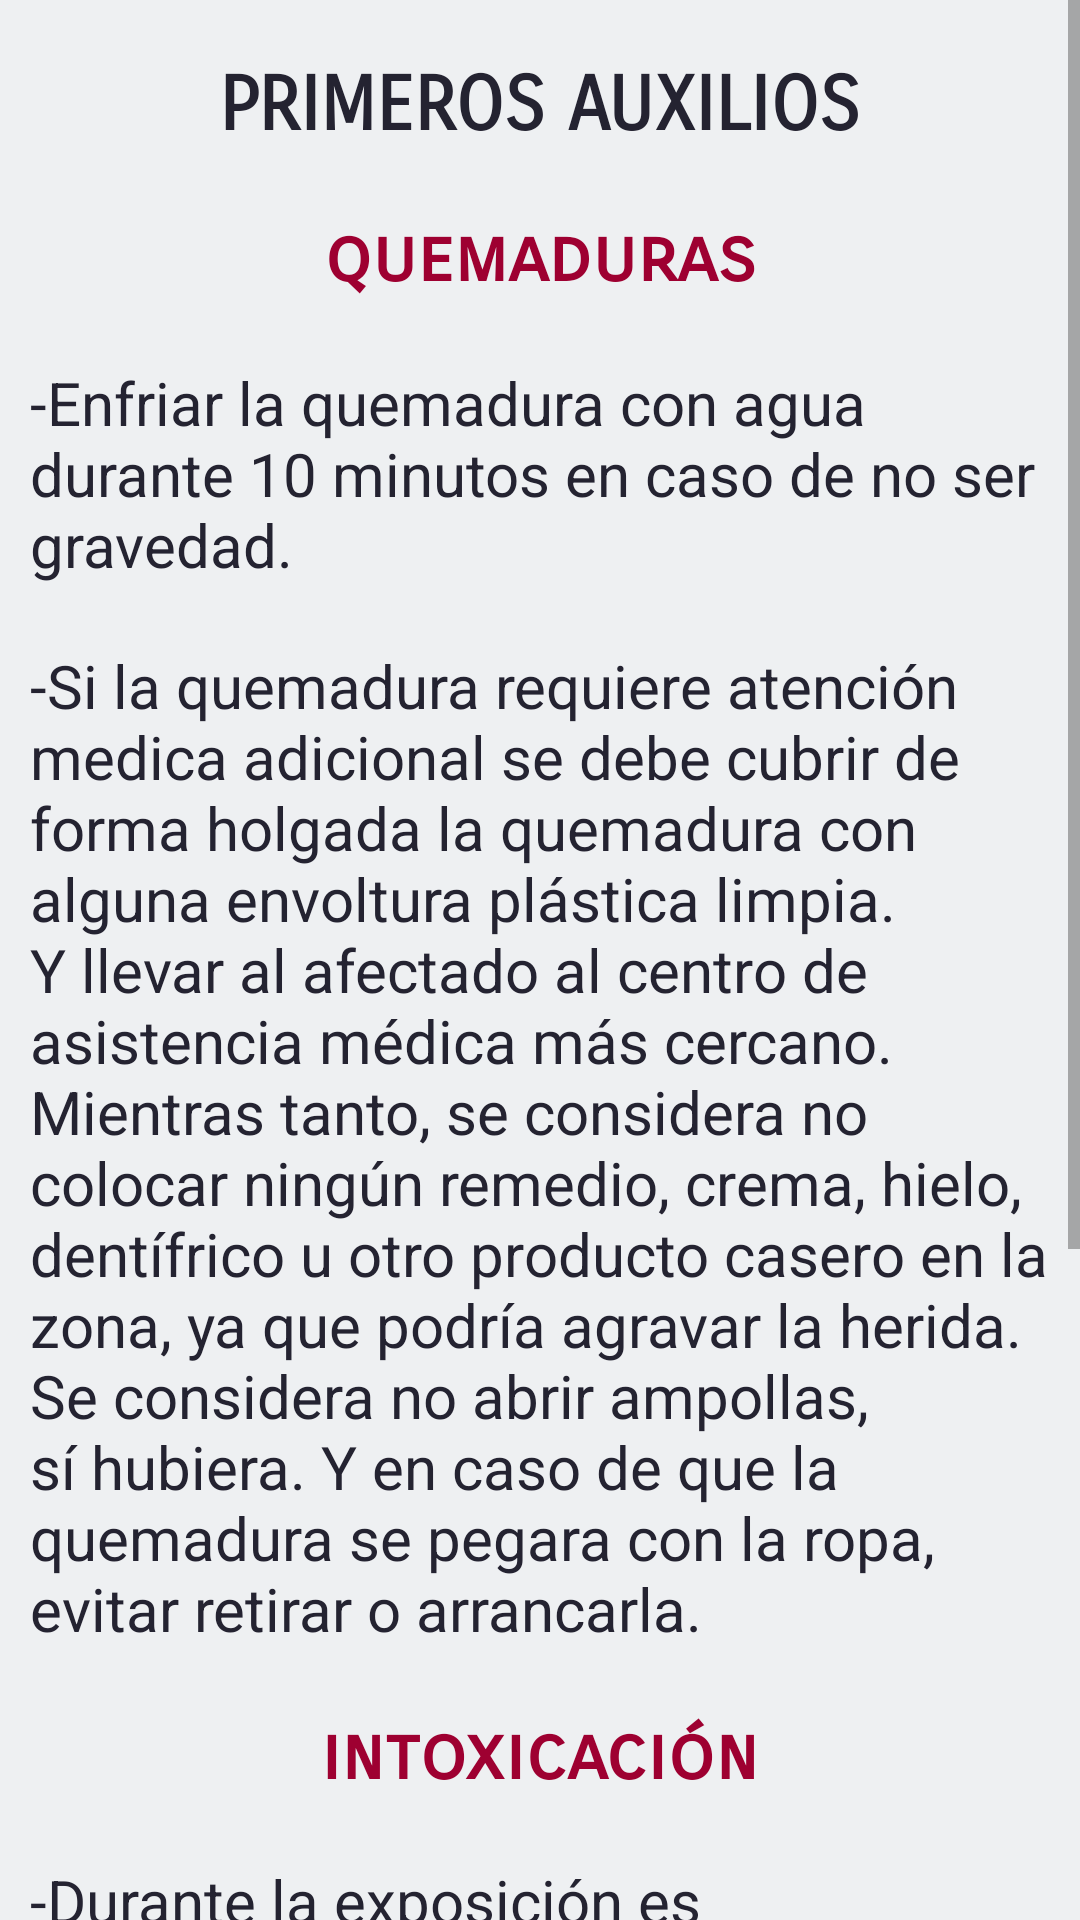

Write the Android layout XML for this screen, with the resource values it uses.
<!-- AndroidManifest.xml: application theme Theme.AppIncendios -->
<!-- res/layout/activity_primeros_auxilios.xml -->
<?xml version="1.0" encoding="utf-8"?>
<androidx.constraintlayout.widget.ConstraintLayout xmlns:android="http://schemas.android.com/apk/res/android"
    xmlns:app="http://schemas.android.com/apk/res-auto"
    xmlns:tools="http://schemas.android.com/tools"
    android:layout_width="match_parent"
    android:layout_height="match_parent"
    android:background="#EEF0F2"
    tools:context=".PrimerosAuxilios">

    <ScrollView
        android:layout_width="match_parent"
        android:layout_height="match_parent">

        <LinearLayout
            android:layout_width="match_parent"
            android:layout_height="wrap_content"
            android:orientation="vertical" >

            <TextView
                android:id="@+id/textView7"
                android:layout_width="wrap_content"
                android:layout_height="wrap_content"
                android:fontFamily="sans-serif-smallcaps"
                android:text="PRIMEROS AUXILIOS"
                android:layout_marginTop="20sp"
                android:layout_gravity="center"
                android:textColor="#242331"
                android:textSize="25sp"
                android:textStyle="bold" />

            <TextView
                android:id="@+id/textView36"
                android:layout_width="match_parent"
                android:layout_height="wrap_content"
                android:layout_gravity="center"
                android:layout_marginTop="20sp"
                android:fontFamily="sans-serif-smallcaps"
                android:text="quemaduras"
                android:textAlignment="center"
                android:textColor="#9E0031"
                android:textSize="25sp"
                android:textStyle="bold" />

            <TextView
                android:id="@+id/textView37"
                android:layout_width="match_parent"
                android:layout_height="wrap_content"
                android:layout_marginLeft="10sp"
                android:layout_marginTop="20sp"
                android:layout_marginRight="10sp"
                android:text="-Enfriar la quemadura con agua durante 10 minutos en caso de no ser gravedad."

                android:textColor="#242331"
                android:textSize="20sp" />

            <TextView
                android:id="@+id/textView38"
                android:layout_width="match_parent"
                android:layout_height="wrap_content"
                android:layout_marginLeft="10sp"
                android:layout_marginTop="20sp"
                android:layout_marginRight="10sp"
                android:text="-Si la quemadura requiere atención medica adicional se debe cubrir de forma holgada la quemadura con alguna envoltura plástica limpia. Y llevar al afectado al centro de asistencia médica más cercano. Mientras tanto, se considera no colocar ningún remedio, crema, hielo, dentífrico u otro producto casero en la zona, ya que podría agravar la herida. Se considera no abrir ampollas, sí hubiera. Y en caso de que la quemadura se pegara con la ropa, evitar retirar o arrancarla.  "

                android:textColor="#242331"
                android:textSize="20sp" />

            <TextView
                android:id="@+id/textView39"
                android:layout_width="match_parent"
                android:layout_height="wrap_content"
                android:layout_gravity="center"
                android:layout_marginTop="20sp"
                android:fontFamily="sans-serif-smallcaps"
                android:text="intoxicación"
                android:textAlignment="center"
                android:textColor="#9E0031"
                android:textSize="25sp"
                android:textStyle="bold" />

            <TextView
                android:id="@+id/textView40"
                android:layout_width="match_parent"
                android:layout_height="wrap_content"
                android:layout_marginLeft="10sp"
                android:layout_marginTop="20sp"
                android:layout_marginRight="10sp"
                android:text="-Durante la exposición es recomendable colocarse un pedazo de tela mojado sobre la nariz y la boca. Alejarse los mas rápido que se pueda de la exposición al humo."

                android:textColor="#242331"
                android:textSize="20sp" />

            <TextView
                android:id="@+id/textView41"
                android:layout_width="match_parent"
                android:layout_height="wrap_content"
                android:layout_marginLeft="10sp"
                android:layout_marginTop="20sp"
                android:layout_marginRight="10sp"
                android:text="-Si la persona intoxicada -niño o adulto- está consciente, es aconsejable que un médico la evalúe. "

                android:textColor="#242331"
                android:textSize="20sp" />

            <TextView
                android:id="@+id/textView42"
                android:layout_width="match_parent"
                android:layout_height="wrap_content"
                android:layout_marginLeft="10sp"
                android:layout_marginTop="20sp"
                android:layout_marginBottom="30sp"
                android:layout_marginRight="10sp"
                android:text="-Si la persona se encuentra en estado de inconsciencia, pedir ayuda rápidamente y comenzar las maniobras de RCP."

                android:textColor="#242331"
                android:textSize="20sp" />

        </LinearLayout>
    </ScrollView>
</androidx.constraintlayout.widget.ConstraintLayout>
<!-- resources referenced by this layout -->
<resources>
  <style name="Theme.AppIncendios" parent="Theme.MaterialComponents.DayNight.NoActionBar">
          
          <item name="colorPrimary">@color/purple_500</item>
          <item name="colorPrimaryVariant">@color/purple_700</item>
          <item name="colorOnPrimary">@color/white</item>
          
          <item name="colorSecondary">@color/teal_200</item>
          <item name="colorSecondaryVariant">@color/teal_700</item>
          <item name="colorOnSecondary">@color/black</item>
          
          <item name="android:statusBarColor">?attr/colorPrimaryVariant</item>
          
          <item name="android:windowActivityTransitions">true</item>
          <item name="android:windowEnterTransition">@transition/trans_anim</item>
          <item name="android:windowExitTransition">@transition/trans_anim</item>
      </style>
  <!-- not gathered from this repository: default colours our renderer supplied (Android Studio template values) -->
  <color name="purple_500">#FF6200EE</color>
  <color name="purple_700">#FF3700B3</color>
  <color name="teal_200">#FF03DAC5</color>
  <color name="teal_700">#FF018786</color>
  <color name="black">#FF000000</color>
  <color name="white">#FFFFFFFF</color>
</resources>
